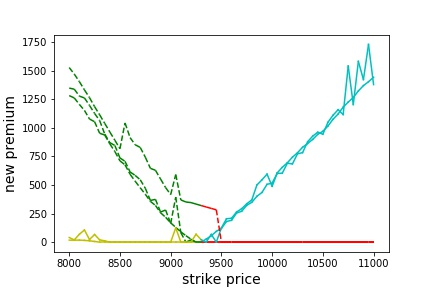

The data file committed next to this chart (first rows):
strike_price, new_premium
8000, 1527
8050, 1470
8100, 1404
8150, 1332
8200, 1264
8250, 1185
8300, 1114
8350, 1039
8400, 964.2
8450, 890.9
8500, 817
8550, 1043
8600, 914.1
8650, 851.9
8700, 828.3
8750, 743.2
8800, 645.6
8850, 628.3
8900, 552.5
8950, 477
9000, 415.9
9050, 591
9100, 369.4
9150, 351
9200, 345.8
9250, 332.9
9300, 320
9350, 307.4
9400, 294.9
9450, 282.5
9500, 0.0
9550, 0.0
9600, 0.0
9650, 0.0
9700, 0.0
9750, 0.0
9800, 0.0
9850, 0.0
9900, 0.0
9950, 0.0
10000, 0.0
10050, 0.0
10100, 0.0
10150, 0.0
10200, 0.0
10250, 0.0
10300, 0.0
10350, 0.0
10400, 0.0
10450, 0.0
10500, 0.0
10550, 0.0
10600, 0.0
10650, 0.0
10700, 0.0
10750, 0.0
10800, 0.0
10850, 0.0
10900, 0.0
10950, 0.0
... 1 more rows
